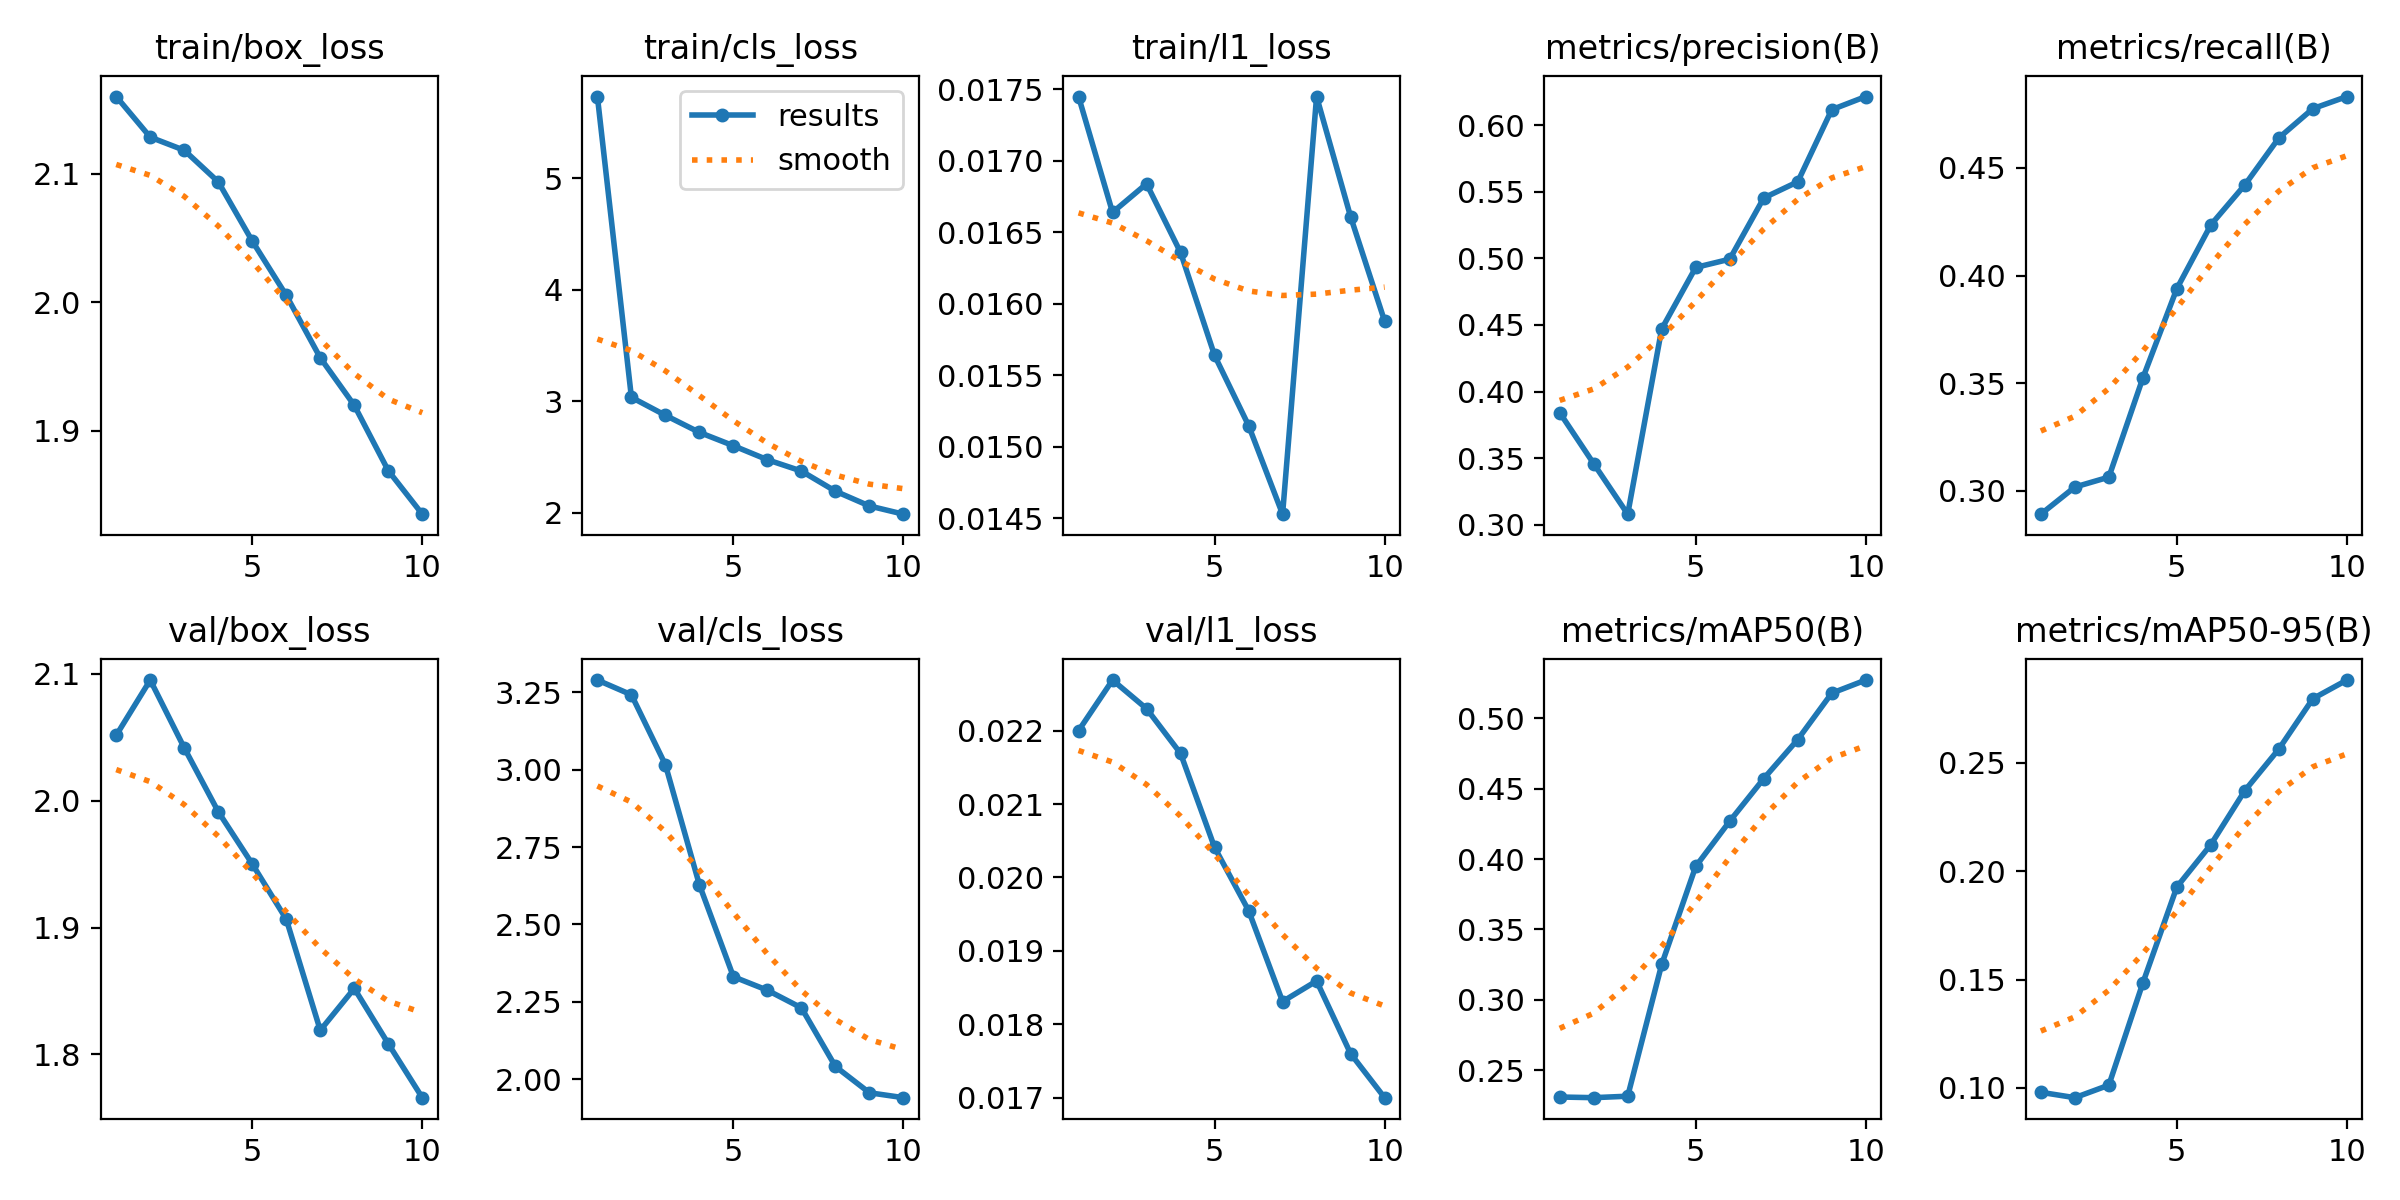

Values plotted in this chart, from the file beside it:
epoch, time, train/box_loss, train/cls_loss, train/l1_loss, metrics/precision(B), metrics/recall(B), metrics/mAP50(B), metrics/mAP50-95(B), val/box_loss, val/cls_loss, val/l1_loss, lr/pg0, lr/pg1, lr/pg2
1, 204.8, 2.16, 5.735, 0.01745, 0.3842, 0.2892, 0.231, 0.09798, 2.052, 3.289, 0.022, 0.0004158, 0.0004158, 0.0004158
2, 399.8, 2.128, 3.034, 0.01664, 0.3459, 0.3018, 0.2305, 0.0955, 2.095, 3.241, 0.02269, 0.0007501, 0.0007501, 0.0007501
3, 592.9, 2.118, 2.873, 0.01684, 0.308, 0.3064, 0.2316, 0.1013, 2.042, 3.015, 0.0223, 0.001002, 0.001002, 0.001002
4, 789.3, 2.094, 2.72, 0.01636, 0.447, 0.3525, 0.3252, 0.1485, 1.991, 2.628, 0.02169, 0.0008787, 0.0008787, 0.0008787
5, 986.6, 2.048, 2.6, 0.01564, 0.4932, 0.394, 0.3947, 0.1928, 1.95, 2.331, 0.02041, 0.000755, 0.000755, 0.000755
6, 1183, 2.005, 2.474, 0.01515, 0.4994, 0.4236, 0.4269, 0.2123, 1.907, 2.288, 0.01955, 0.0006312, 0.0006312, 0.0006312
7, 1381, 1.957, 2.372, 0.01453, 0.5453, 0.4421, 0.4571, 0.2373, 1.819, 2.231, 0.01831, 0.0005075, 0.0005075, 0.0005075
8, 1576, 1.92, 2.191, 0.01745, 0.5574, 0.464, 0.4849, 0.2564, 1.852, 2.042, 0.01859, 0.0003837, 0.0003837, 0.0003837
9, 1766, 1.869, 2.059, 0.01661, 0.6116, 0.4776, 0.5178, 0.2797, 1.808, 1.957, 0.0176, 0.00026, 0.00026, 0.00026
10, 1954, 1.835, 1.985, 0.01588, 0.6214, 0.4832, 0.5271, 0.2883, 1.766, 1.941, 0.017, 0.0001363, 0.0001363, 0.0001363
